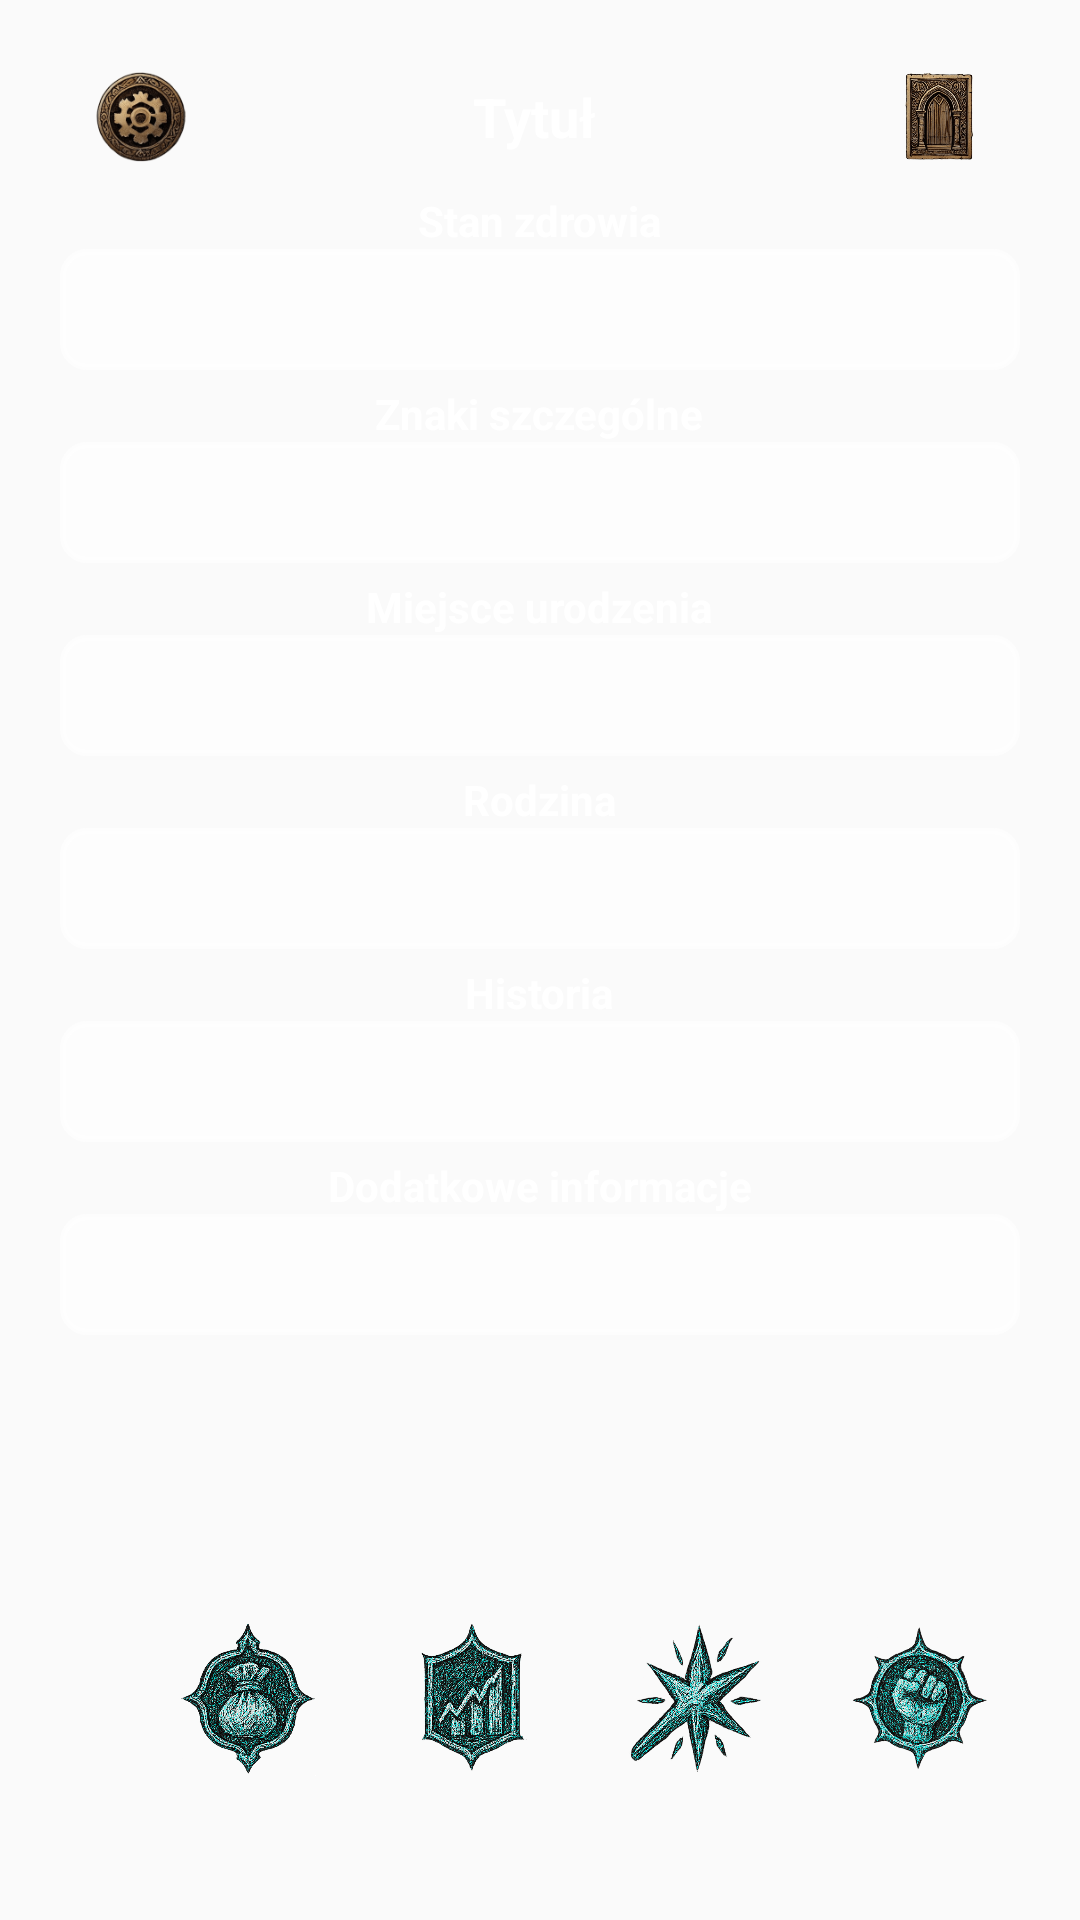

The Android layout XML behind this screen, and the referenced resources:
<!-- AndroidManifest.xml: application theme Theme.Wh2Rpg -->
<!-- res/layout/activity_my_card_backstory.xml -->
<?xml version="1.0" encoding="utf-8"?>
<LinearLayout xmlns:android="http://schemas.android.com/apk/res/android"
    xmlns:app="http://schemas.android.com/apk/res-auto"
    android:id="@+id/rootLayout"
    android:layout_width="match_parent"
    android:layout_height="match_parent"
    android:orientation="vertical"
    android:background="@drawable/background_0004"
    android:padding="16dp">
    <include
        layout="@layout/my_card_header"
        android:id="@+id/headerLayout"/>
    
    <ScrollView
        android:id="@+id/formScrollView"
        android:layout_width="match_parent"
        android:layout_height="0dp"
        android:layout_weight="1"
        android:fillViewport="true">

        <LinearLayout
            android:layout_width="match_parent"
            android:layout_height="wrap_content"
            android:orientation="vertical">

            <View
                android:layout_width="match_parent"
                android:layout_height="10dp" />

            
            

            <LinearLayout
                android:layout_width="match_parent"
                android:layout_height="wrap_content"
                android:orientation="horizontal"
                android:gravity="center_horizontal">

                <LinearLayout style="@style/InputBlockStyle">
                    <TextView
                        android:id="@+id/stateOfHealthView"
                        style="@style/DoubleLabelStyle"
                        android:text="@string/label_stateOfHealth" />

                    <EditText
                        android:id="@+id/inputStateOfHealth"
                        style="@style/AutoResizingInputStyle"
                        android:text="" />
                </LinearLayout>
            </LinearLayout>

            <View
                android:layout_width="match_parent"
                android:layout_height="5dp" />

            <LinearLayout
                android:layout_width="match_parent"
                android:layout_height="wrap_content"
                android:orientation="horizontal"
                android:gravity="center_horizontal">

                <LinearLayout style="@style/InputBlockStyle">
                    <TextView
                        android:id="@+id/specialSignsView"
                        style="@style/DoubleLabelStyle"
                        android:text="Znaki szczególne" />

                    <EditText
                        android:id="@+id/inputSpecialSigns"
                        style="@style/AutoResizingInputStyle"
                        android:text="" />
                </LinearLayout>
            </LinearLayout>

            <View
                android:layout_width="match_parent"
                android:layout_height="5dp" />

            <LinearLayout
                android:layout_width="match_parent"
                android:layout_height="wrap_content"
                android:orientation="horizontal"
                android:gravity="center_horizontal">

                <LinearLayout style="@style/InputBlockStyle">
                    <TextView
                        android:id="@+id/placeOfBirthView"
                        style="@style/DoubleLabelStyle"
                        android:text="Miejsce urodzenia" />

                    <EditText
                        android:id="@+id/inputPlaceOfBirth"
                        style="@style/AutoResizingInputStyle"
                        android:text="" />
                </LinearLayout>
            </LinearLayout>

            <View
                android:layout_width="match_parent"
                android:layout_height="5dp" />

            <LinearLayout
                android:layout_width="match_parent"
                android:layout_height="wrap_content"
                android:orientation="horizontal"
                android:gravity="center_horizontal">

                <LinearLayout style="@style/InputBlockStyle">
                    <TextView
                        android:id="@+id/familyInformationView"
                        style="@style/DoubleLabelStyle"
                        android:text="@string/label_family" />
                    <EditText
                        android:id="@+id/inputFamily"
                        style="@style/AutoResizingInputStyle" />
                </LinearLayout>
            </LinearLayout>

            <View
                android:layout_width="match_parent"
                android:layout_height="5dp" />

            <LinearLayout
                android:layout_width="match_parent"
                android:layout_height="wrap_content"
                android:orientation="horizontal"
                android:gravity="center_horizontal">

                <LinearLayout style="@style/InputBlockStyle">
                    <TextView
                        android:id="@+id/historyView"
                        style="@style/DoubleLabelStyle"
                        android:text="@string/label_history" />
                    <EditText
                        android:id="@+id/inputHistory"
                        style="@style/AutoResizingInputStyle" />
                </LinearLayout>
            </LinearLayout>

            <View
                android:layout_width="match_parent"
                android:layout_height="5dp" />

            <LinearLayout
                android:layout_width="match_parent"
                android:layout_height="wrap_content"
                android:orientation="horizontal"
                android:gravity="center_horizontal">

                <LinearLayout style="@style/InputBlockStyle">
                    <TextView
                        android:id="@+id/additionalInformationView"
                        style="@style/DoubleLabelStyle"
                        android:text="@string/label_additionalInformation" />
                    <EditText
                        android:id="@+id/inputAdditionalInformation"
                        style="@style/AutoResizingInputStyle" />
                </LinearLayout>
            </LinearLayout>

            <View
                android:layout_width="match_parent"
                android:layout_height="10dp" />
        </LinearLayout>
    </ScrollView>

    
    <LinearLayout
        android:layout_width="match_parent"
        android:layout_height="100dp"
        android:gravity="center_vertical"
        android:orientation="horizontal"
        android:paddingTop="8dp"
        android:paddingBottom="16dp">

        <ImageButton
            android:id="@+id/descriptionButton"
            android:layout_width="wrap_content"
            android:layout_height="match_parent"
            android:adjustViewBounds="true"
            android:background="@null"
            android:paddingTop="8dp"
            android:paddingBottom="16dp"
            android:scaleType="fitCenter"
            android:src="@drawable/description"
            android:layout_weight="1" />

        <ImageButton
            android:id="@+id/inventoryButton"
            android:layout_width="wrap_content"
            android:layout_height="match_parent"
            android:adjustViewBounds="true"
            android:background="@null"
            android:paddingTop="8dp"
            android:paddingBottom="16dp"
            android:scaleType="fitCenter"
            android:src="@drawable/inventory2"
            android:layout_weight="1" />

        <ImageButton
            android:id="@+id/statsButton"
            android:layout_width="wrap_content"
            android:layout_height="match_parent"
            android:adjustViewBounds="true"
            android:background="@null"
            android:paddingTop="8dp"
            android:paddingBottom="16dp"
            android:scaleType="fitCenter"
            android:src="@drawable/stats2"
            android:layout_weight="1" />

        <ImageButton
            android:id="@+id/magicButton"
            android:layout_width="wrap_content"
            android:layout_height="match_parent"
            android:adjustViewBounds="true"
            android:background="@null"
            android:paddingTop="8dp"
            android:paddingBottom="16dp"
            android:scaleType="fitCenter"
            android:src="@drawable/magic2"
            android:layout_weight="1" />

        <ImageButton
            android:id="@+id/skillsButton"
            android:layout_width="wrap_content"
            android:layout_height="match_parent"
            android:adjustViewBounds="true"
            android:background="@null"
            android:paddingTop="8dp"
            android:paddingBottom="16dp"
            android:scaleType="fitCenter"
            android:src="@drawable/skills2"
            android:layout_weight="1"/>

    </LinearLayout>
</LinearLayout>
<!-- res/layout/my_card_header.xml (included above) -->
<?xml version="1.0" encoding="utf-8"?>
<LinearLayout xmlns:android="http://schemas.android.com/apk/res/android"
    android:layout_width="match_parent"
    android:layout_height="wrap_content"
    android:orientation="horizontal"
    android:paddingHorizontal="16dp"
    android:layout_marginTop="8dp">

    <ImageButton
        android:id="@+id/optionButton"
        android:layout_width="30dp"
        android:layout_height="30dp"
        android:background="@android:color/transparent"
        android:scaleType="fitCenter"
        android:src="@drawable/settings_001" />

    <TextView
        android:id="@+id/titleTextView"
        style="@style/DoubleLabelStyle"
        android:gravity="center"
        android:layout_height="match_parent"
        android:layout_width="0dp"
        android:layout_weight="1"
        android:textSize="18dp"
        android:text="Tytuł " />

    <ImageButton
        android:id="@+id/exitButton"
        android:layout_width="30dp"
        android:layout_height="30dp"
        android:adjustViewBounds="true"
        android:background="@android:color/transparent"
        android:scaleType="fitCenter"
        android:src="@drawable/exit_002" />

</LinearLayout>
<!-- resources referenced by this layout -->
<resources>
  <!-- drawable exit_002: png bitmap (drawable, 97045 bytes) -->
  <!-- drawable inventory2: png bitmap (drawable, 316148 bytes) -->
  <!-- drawable magic2: png bitmap (drawable, 251921 bytes) -->
  <!-- drawable settings_001: png bitmap (drawable, 24209 bytes) -->
  <!-- drawable skills2: png bitmap (drawable, 181437 bytes) -->
  <!-- drawable stats2: png bitmap (drawable, 299666 bytes) -->
  <string name="label_additionalInformation">Dodatkowe informacje</string>
  <string name="label_family">Rodzina</string>
  <string name="label_history">Historia</string>
  <string name="label_stateOfHealth">Stan zdrowia</string>
  <style name="AutoResizingInputStyle">
          <item name="android:layout_width">match_parent</item>
          <item name="android:layout_height">wrap_content</item>
          <item name="android:minLines">1</item>
          <item name="android:maxLines">6</item>
          <item name="android:gravity">top|start</item>
          <item name="android:inputType">text|textCapSentences|textMultiLine|textNoSuggestions</item>
          <item name="android:scrollHorizontally">false</item>
          <item name="android:background">@drawable/translucent_bg1</item>
          <item name="android:padding">8dp</item>
      </style>
  <style name="DoubleLabelStyle">
          <item name="android:layout_width">wrap_content</item>
          <item name="android:layout_weight">1</item>
          <item name="android:layout_height">wrap_content</item>
          <item name="android:textStyle">bold</item>
          <item name="android:textColor">@color/white</item>
          <item name="android:textSize">14sp</item>
      </style>
  <style name="InputBlockStyle">
          <item name="android:layout_width">0dp</item>
          <item name="android:layout_height">wrap_content</item>
          <item name="android:layout_weight">1</item>
          <item name="android:orientation">vertical</item>
          <item name="android:gravity">center_horizontal</item>
          <item name="android:paddingHorizontal">4dp</item>
      </style>
  <style name="Theme.Wh2Rpg" parent="Theme.AppCompat.Light.NoActionBar" />
  <!-- drawable translucent_bg1 (drawable) -->
  <?xml version="1.0" encoding="utf-8"?>
  <shape xmlns:android="http://schemas.android.com/apk/res/android">
      <solid android:color="#BBFFFFFF"/> 
      <corners android:radius="8dp"/> 
      <stroke android:width="2dp" android:color="#A0FFFFFF"/> 
  </shape>
  <color name="white">#FFFFFFFF</color>
</resources>
